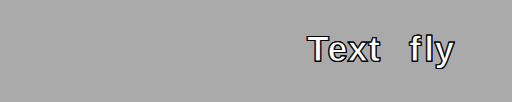
t = 0.00 s
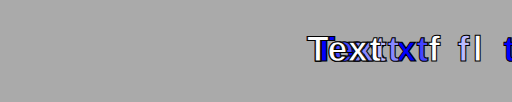
t = 0.73 s
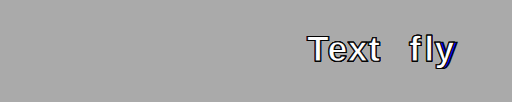
t = 1.48 s
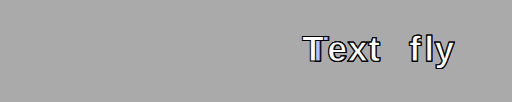
t = 2.13 s
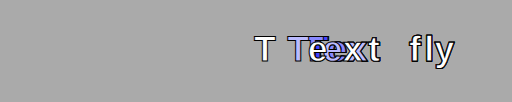
t = 2.33 s
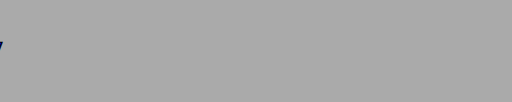
t = 3.60 s

The animated SVG that drew these frames (rendered in a browser with its animation timeline set to each time). Animation: 105 SMIL elements (animate=105); one cycle of 3.60 s.

﻿<?xml version="1.0" standalone="no"?>
<!DOCTYPE svg PUBLIC "-//W3C//DTD SVG 1.1//EN" 
  "http://www.w3.org/Graphics/SVG/1.1/DTD/svg11.dtd">
<svg width="500" height="100"  viewBox="0 0 500 100"
xmlns="http://www.w3.org/2000/svg"
xmlns:xlink="http://www.w3.org/1999/xlink"
xmlns:svg="http://www.w3.org/2000/svg"
version="1.1">

<style type="text/css">
text.t5 {font-family:Liberation Sans,Arial,sans-serif;font-size:35px;stroke:#000;stroke-width:1;font-weight:bold;fill:#00f}
text.t4 {font-family:Liberation Sans,Arial,sans-serif;font-size:35px;stroke:#000;stroke-width:1;font-weight:bold;fill:#44f}
text.t3 {font-family:Liberation Sans,Arial,sans-serif;font-size:35px;stroke:#000;stroke-width:1;font-weight:bold;fill:#88f}
text.t2 {font-family:Liberation Sans,Arial,sans-serif;font-size:35px;stroke:#000;stroke-width:1;font-weight:bold;fill:#bbf}
text.t1 {font-family:Liberation Sans,Arial,sans-serif;font-size:35px;stroke:#000;stroke-width:1;font-weight:bold;fill:#fff}
</style>

<rect x="-20" y="-20" width="1000" height="1000" fill="#aaa"/>

<g transform="translate(0,60)">
<text class="t5" x="300">T
<animate attributeName="x" attributeType="XML"
begin="0.01s" dur="0.5s" fill="freeze" from="550" to="550"/>
<animate attributeName="x" attributeType="XML"
begin="0.4s" dur="0.5s" fill="freeze"
values="550; 300" keyTimes="0; 1" calcMode="spline" keySplines="0 .75 .25 1"/>
<animate attributeName="x" attributeType="XML"
begin="2.4s" dur="0.5s" fill="freeze"
values="300; -130" keyTimes="0; 1" calcMode="spline" keySplines=".75 0 1 .25"/>
</text>

<text class="t4" x="300">T
<animate attributeName="x" attributeType="XML"
begin="0.01s" dur="0s" fill="freeze" from="550" to="550"/>
<animate attributeName="x" attributeType="XML"
begin="0.3s" dur="0.5s" fill="freeze"
values="550; 300" keyTimes="0; 1" calcMode="spline" keySplines="0 .75 .25 1"/>
<animate attributeName="x" attributeType="XML"
begin="2.3s" dur="0.5s" fill="freeze"
values="300; -130" keyTimes="0; 1" calcMode="spline" keySplines=".75 0 1 .25"/>
</text>

<text class="t3" x="300">T
<animate attributeName="x" attributeType="XML"
begin="0.01s" dur="0s" fill="freeze" from="550" to="550"/>
<animate attributeName="x" attributeType="XML"
begin="0.2s" dur="0.5s" fill="freeze"
values="550; 300" keyTimes="0; 1" calcMode="spline" keySplines="0 .75 .25 1"/>
<animate attributeName="x" attributeType="XML"
begin="2.2s" dur="0.5s" fill="freeze"
values="300; -130" keyTimes="0; 1" calcMode="spline" keySplines=".75 0 1 .25"/>
</text>

<text class="t2" x="300">T
<animate attributeName="x" attributeType="XML"
begin="0.01s" dur="0s" fill="freeze" from="550" to="550"/>
<animate attributeName="x" attributeType="XML"
begin="0.1s" dur="0.5s" fill="freeze"
values="550; 300" keyTimes="0; 1" calcMode="spline" keySplines="0 .75 .25 1"/>
<animate attributeName="x" attributeType="XML"
begin="2.1s" dur="0.5s" fill="freeze"
values="300; -130" keyTimes="0; 1" calcMode="spline" keySplines=".75 0 1 .25"/>
</text>

<text class="t1" x="300">T
<animate attributeName="x" attributeType="XML"
begin="0.01s" dur="0s" fill="freeze" from="550" to="550"/>
<animate attributeName="x" attributeType="XML"
begin="0.01s" dur="0.5s" fill="freeze"
values="550; 300" keyTimes="0; 1" calcMode="spline" keySplines="0 .75 .25 1"/>
<animate attributeName="x" attributeType="XML"
begin="2s" dur="0.5s" fill="freeze"
values="300; -130" keyTimes="0; 1" calcMode="spline" keySplines=".75 0 1 .25"/>
</text>



<text class="t5" x="320">e
<animate attributeName="x" attributeType="XML"
begin="0.01s" dur="0.5s" fill="freeze" from="550" to="550"/>
<animate attributeName="x" attributeType="XML"
begin="0.5s" dur="0.5s" fill="freeze"
values="570; 320" keyTimes="0; 1" calcMode="spline" keySplines="0 .75 .25 1"/>
<animate attributeName="x" attributeType="XML"
begin="2.5s" dur="0.5s" fill="freeze"
values="320; -110" keyTimes="0; 1" calcMode="spline" keySplines=".75 0 1 .25"/>
</text>

<text class="t4" x="320">e
<animate attributeName="x" attributeType="XML"
begin="0.01s" dur="0.5s" fill="freeze" from="550" to="550"/>
<animate attributeName="x" attributeType="XML"
begin="0.4s" dur="0.5s" fill="freeze"
values="570; 320" keyTimes="0; 1" calcMode="spline" keySplines="0 .75 .25 1"/>
<animate attributeName="x" attributeType="XML"
begin="2.4s" dur="0.5s" fill="freeze"
values="320; -110" keyTimes="0; 1" calcMode="spline" keySplines=".75 0 1 .25"/>
</text>

<text class="t3" x="320">e
<animate attributeName="x" attributeType="XML"
begin="0.01s" dur="0.5s" fill="freeze" from="550" to="550"/>
<animate attributeName="x" attributeType="XML"
begin="0.3s" dur="0.5s" fill="freeze"
values="570; 320" keyTimes="0; 1" calcMode="spline" keySplines="0 .75 .25 1"/>
<animate attributeName="x" attributeType="XML"
begin="2.3s" dur="0.5s" fill="freeze"
values="320; -110" keyTimes="0; 1" calcMode="spline" keySplines=".75 0 1 .25"/>
</text>

<text class="t2" x="320">e
<animate attributeName="x" attributeType="XML"
begin="0.01s" dur="0.5s" fill="freeze" from="550" to="550"/>
<animate attributeName="x" attributeType="XML"
begin="0.2s" dur="0.5s" fill="freeze"
values="570; 320" keyTimes="0; 1" calcMode="spline" keySplines="0 .75 .25 1"/>
<animate attributeName="x" attributeType="XML"
begin="2.2s" dur="0.5s" fill="freeze"
values="320; -110" keyTimes="0; 1" calcMode="spline" keySplines=".75 0 1 .25"/>
</text>

<text class="t1" x="320">e
<animate attributeName="x" attributeType="XML"
begin="0.01s" dur="0.5s" fill="freeze" from="550" to="550"/>
<animate attributeName="x" attributeType="XML"
begin="0.1s" dur="0.5s" fill="freeze"
values="570; 320" keyTimes="0; 1" calcMode="spline" keySplines="0 .75 .25 1"/>
<animate attributeName="x" attributeType="XML"
begin="2.1s" dur="0.5s" fill="freeze"
values="320; -110" keyTimes="0; 1" calcMode="spline" keySplines=".75 0 1 .25"/>
</text>



<text class="t5" x="340">x
<animate attributeName="x" attributeType="XML"
begin="0.01s" dur="0.5s" fill="freeze" from="550" to="550"/>
<animate attributeName="x" attributeType="XML"
begin="0.6s" dur="0.5s" fill="freeze"
values="590; 340" keyTimes="0; 1" calcMode="spline" keySplines="0 .75 .25 1"/>
<animate attributeName="x" attributeType="XML"
begin="2.6s" dur="0.5s" fill="freeze"
values="340; -90" keyTimes="0; 1" calcMode="spline" keySplines=".75 0 1 .25"/>
</text>

<text class="t4" x="340">x
<animate attributeName="x" attributeType="XML"
begin="0.01s" dur="0.5s" fill="freeze" from="550" to="550"/>
<animate attributeName="x" attributeType="XML"
begin="0.5s" dur="0.5s" fill="freeze"
values="590; 340" keyTimes="0; 1" calcMode="spline" keySplines="0 .75 .25 1"/>
<animate attributeName="x" attributeType="XML"
begin="2.5s" dur="0.5s" fill="freeze"
values="340; -90" keyTimes="0; 1" calcMode="spline" keySplines=".75 0 1 .25"/>
</text>

<text class="t3" x="340">x
<animate attributeName="x" attributeType="XML"
begin="0.01s" dur="0.5s" fill="freeze" from="550" to="550"/>
<animate attributeName="x" attributeType="XML"
begin="0.4s" dur="0.5s" fill="freeze"
values="590; 340" keyTimes="0; 1" calcMode="spline" keySplines="0 .75 .25 1"/>
<animate attributeName="x" attributeType="XML"
begin="2.4s" dur="0.5s" fill="freeze"
values="340; -90" keyTimes="0; 1" calcMode="spline" keySplines=".75 0 1 .25"/>
</text>

<text class="t2" x="340">x
<animate attributeName="x" attributeType="XML"
begin="0.01s" dur="0.5s" fill="freeze" from="550" to="550"/>
<animate attributeName="x" attributeType="XML"
begin="0.3s" dur="0.5s" fill="freeze"
values="590; 340" keyTimes="0; 1" calcMode="spline" keySplines="0 .75 .25 1"/>
<animate attributeName="x" attributeType="XML"
begin="2.3s" dur="0.5s" fill="freeze"
values="340; -90" keyTimes="0; 1" calcMode="spline" keySplines=".75 0 1 .25"/>
</text>

<text class="t1" x="340">x
<animate attributeName="x" attributeType="XML"
begin="0.01s" dur="0.5s" fill="freeze" from="550" to="550"/>
<animate attributeName="x" attributeType="XML"
begin="0.2s" dur="0.5s" fill="freeze"
values="590; 340" keyTimes="0; 1" calcMode="spline" keySplines="0 .75 .25 1"/>
<animate attributeName="x" attributeType="XML"
begin="2.2s" dur="0.5s" fill="freeze"
values="340; -90" keyTimes="0; 1" calcMode="spline" keySplines=".75 0 1 .25"/>
</text>



<text class="t5" x="360">t
<animate attributeName="x" attributeType="XML"
begin="0.01s" dur="0.5s" fill="freeze" from="550" to="550"/>
<animate attributeName="x" attributeType="XML"
begin="0.7s" dur="0.5s" fill="freeze"
values="610; 360" keyTimes="0; 1" calcMode="spline" keySplines="0 .75 .25 1"/>
<animate attributeName="x" attributeType="XML"
begin="2.7s" dur="0.5s" fill="freeze"
values="360; -70" keyTimes="0; 1" calcMode="spline" keySplines=".75 0 1 .25"/>
</text>

<text class="t4" x="360">t
<animate attributeName="x" attributeType="XML"
begin="0.01s" dur="0.5s" fill="freeze" from="550" to="550"/>
<animate attributeName="x" attributeType="XML"
begin="0.6s" dur="0.5s" fill="freeze"
values="610; 360" keyTimes="0; 1" calcMode="spline" keySplines="0 .75 .25 1"/>
<animate attributeName="x" attributeType="XML"
begin="2.6s" dur="0.5s" fill="freeze"
values="360; -70" keyTimes="0; 1" calcMode="spline" keySplines=".75 0 1 .25"/>
</text>

<text class="t3" x="360">t
<animate attributeName="x" attributeType="XML"
begin="0.01s" dur="0.5s" fill="freeze" from="550" to="550"/>
<animate attributeName="x" attributeType="XML"
begin="0.5s" dur="0.5s" fill="freeze"
values="610; 360" keyTimes="0; 1" calcMode="spline" keySplines="0 .75 .25 1"/>
<animate attributeName="x" attributeType="XML"
begin="2.5s" dur="0.5s" fill="freeze"
values="360; -70" keyTimes="0; 1" calcMode="spline" keySplines=".75 0 1 .25"/>
</text>

<text class="t2" x="360">t
<animate attributeName="x" attributeType="XML"
begin="0.01s" dur="0.5s" fill="freeze" from="550" to="550"/>
<animate attributeName="x" attributeType="XML"
begin="0.4s" dur="0.5s" fill="freeze"
values="610; 360" keyTimes="0; 1" calcMode="spline" keySplines="0 .75 .25 1"/>
<animate attributeName="x" attributeType="XML"
begin="2.4s" dur="0.5s" fill="freeze"
values="360; -70" keyTimes="0; 1" calcMode="spline" keySplines=".75 0 1 .25"/>
</text>

<text class="t1" x="360">t
<animate attributeName="x" attributeType="XML"
begin="0.01s" dur="0.5s" fill="freeze" from="550" to="550"/>
<animate attributeName="x" attributeType="XML"
begin="0.3s" dur="0.5s" fill="freeze"
values="610; 360" keyTimes="0; 1" calcMode="spline" keySplines="0 .75 .25 1"/>
<animate attributeName="x" attributeType="XML"
begin="2.3s" dur="0.5s" fill="freeze"
values="360; -70" keyTimes="0; 1" calcMode="spline" keySplines=".75 0 1 .25"/>
</text>



<text class="t5" x="400">f
<animate attributeName="x" attributeType="XML"
begin="0.01s" dur="0.5s" fill="freeze" from="550" to="550"/>
<animate attributeName="x" attributeType="XML"
begin="0.9s" dur="0.5s" fill="freeze"
values="650; 400" keyTimes="0; 1" calcMode="spline" keySplines="0 .75 .25 1"/>
<animate attributeName="x" attributeType="XML"
begin="2.9s" dur="0.5s" fill="freeze"
values="400; -30" keyTimes="0; 1" calcMode="spline" keySplines=".75 0 1 .25"/>
</text>

<text class="t4" x="400">f
<animate attributeName="x" attributeType="XML"
begin="0.01s" dur="0.5s" fill="freeze" from="550" to="550"/>
<animate attributeName="x" attributeType="XML"
begin="0.8s" dur="0.5s" fill="freeze"
values="650; 400" keyTimes="0; 1" calcMode="spline" keySplines="0 .75 .25 1"/>
<animate attributeName="x" attributeType="XML"
begin="2.8s" dur="0.5s" fill="freeze"
values="400; -30" keyTimes="0; 1" calcMode="spline" keySplines=".75 0 1 .25"/>
</text>

<text class="t3" x="400">f
<animate attributeName="x" attributeType="XML"
begin="0.01s" dur="0.5s" fill="freeze" from="550" to="550"/>
<animate attributeName="x" attributeType="XML"
begin="0.7s" dur="0.5s" fill="freeze"
values="650; 400" keyTimes="0; 1" calcMode="spline" keySplines="0 .75 .25 1"/>
<animate attributeName="x" attributeType="XML"
begin="2.7s" dur="0.5s" fill="freeze"
values="400; -30" keyTimes="0; 1" calcMode="spline" keySplines=".75 0 1 .25"/>
</text>

<text class="t2" x="400">f
<animate attributeName="x" attributeType="XML"
begin="0.01s" dur="0.5s" fill="freeze" from="550" to="550"/>
<animate attributeName="x" attributeType="XML"
begin="0.6s" dur="0.5s" fill="freeze"
values="650; 400" keyTimes="0; 1" calcMode="spline" keySplines="0 .75 .25 1"/>
<animate attributeName="x" attributeType="XML"
begin="2.6s" dur="0.5s" fill="freeze"
values="400; -30" keyTimes="0; 1" calcMode="spline" keySplines=".75 0 1 .25"/>
</text>

<text class="t1" x="400">f
<animate attributeName="x" attributeType="XML"
begin="0.01s" dur="0.5s" fill="freeze" from="550" to="550"/>
<animate attributeName="x" attributeType="XML"
begin="0.5s" dur="0.5s" fill="freeze"
values="650; 400" keyTimes="0; 1" calcMode="spline" keySplines="0 .75 .25 1"/>
<animate attributeName="x" attributeType="XML"
begin="2.5s" dur="0.5s" fill="freeze"
values="400; -30" keyTimes="0; 1" calcMode="spline" keySplines=".75 0 1 .25"/>
</text>



<text class="t5" x="415">l
<animate attributeName="x" attributeType="XML"
begin="0.01s" dur="0.5s" fill="freeze" from="550" to="550"/>
<animate attributeName="x" attributeType="XML"
begin="1s" dur="0.5s" fill="freeze"
values="665; 415" keyTimes="0; 1" calcMode="spline" keySplines="0 .75 .25 1"/>
<animate attributeName="x" attributeType="XML"
begin="3s" dur="0.5s" fill="freeze"
values="415; -25" keyTimes="0; 1" calcMode="spline" keySplines=".75 0 1 .25"/>
</text>

<text class="t4" x="415">l
<animate attributeName="x" attributeType="XML"
begin="0.01s" dur="0.5s" fill="freeze" from="550" to="550"/>
<animate attributeName="x" attributeType="XML"
begin="0.9s" dur="0.5s" fill="freeze"
values="665; 415" keyTimes="0; 1" calcMode="spline" keySplines="0 .75 .25 1"/>
<animate attributeName="x" attributeType="XML"
begin="2.9s" dur="0.5s" fill="freeze"
values="415; -25" keyTimes="0; 1" calcMode="spline" keySplines=".75 0 1 .25"/>
</text>

<text class="t3" x="415">l
<animate attributeName="x" attributeType="XML"
begin="0.01s" dur="0.5s" fill="freeze" from="550" to="550"/>
<animate attributeName="x" attributeType="XML"
begin="0.8s" dur="0.5s" fill="freeze"
values="665; 415" keyTimes="0; 1" calcMode="spline" keySplines="0 .75 .25 1"/>
<animate attributeName="x" attributeType="XML"
begin="2.8s" dur="0.5s" fill="freeze"
values="415; -25" keyTimes="0; 1" calcMode="spline" keySplines=".75 0 1 .25"/>
</text>

<text class="t2" x="415">l
<animate attributeName="x" attributeType="XML"
begin="0.01s" dur="0.5s" fill="freeze" from="550" to="550"/>
<animate attributeName="x" attributeType="XML"
begin="0.7s" dur="0.5s" fill="freeze"
values="665; 415" keyTimes="0; 1" calcMode="spline" keySplines="0 .75 .25 1"/>
<animate attributeName="x" attributeType="XML"
begin="2.7s" dur="0.5s" fill="freeze"
values="415; -25" keyTimes="0; 1" calcMode="spline" keySplines=".75 0 1 .25"/>
</text>

<text class="t1" x="415">l
<animate attributeName="x" attributeType="XML"
begin="0.01s" dur="0.5s" fill="freeze" from="550" to="550"/>
<animate attributeName="x" attributeType="XML"
begin="0.6s" dur="0.5s" fill="freeze"
values="665; 415" keyTimes="0; 1" calcMode="spline" keySplines="0 .75 .25 1"/>
<animate attributeName="x" attributeType="XML"
begin="2.6s" dur="0.5s" fill="freeze"
values="415; -25" keyTimes="0; 1" calcMode="spline" keySplines=".75 0 1 .25"/>
</text>




<text class="t5" x="425">y
<animate attributeName="x" attributeType="XML"
begin="0.01s" dur="0.5s" fill="freeze" from="550" to="550"/>
<animate attributeName="x" attributeType="XML"
begin="1.1s" dur="0.5s" fill="freeze"
values="685; 425" keyTimes="0; 1" calcMode="spline" keySplines="0 .75 .25 1"/>
<animate attributeName="x" attributeType="XML"
begin="3.1s" dur="0.5s" fill="freeze"
values="425; -25" keyTimes="0; 1" calcMode="spline" keySplines=".75 0 1 .25"/>
</text>

<text class="t4" x="425">y
<animate attributeName="x" attributeType="XML"
begin="0.01s" dur="0.5s" fill="freeze" from="550" to="550"/>
<animate attributeName="x" attributeType="XML"
begin="1s" dur="0.5s" fill="freeze"
values="685; 425" keyTimes="0; 1" calcMode="spline" keySplines="0 .75 .25 1"/>
<animate attributeName="x" attributeType="XML"
begin="3s" dur="0.5s" fill="freeze"
values="425; -25" keyTimes="0; 1" calcMode="spline" keySplines=".75 0 1 .25"/>
</text>

<text class="t3" x="425">y
<animate attributeName="x" attributeType="XML"
begin="0.01s" dur="0.5s" fill="freeze" from="550" to="550"/>
<animate attributeName="x" attributeType="XML"
begin="0.9s" dur="0.5s" fill="freeze"
values="685; 425" keyTimes="0; 1" calcMode="spline" keySplines="0 .75 .25 1"/>
<animate attributeName="x" attributeType="XML"
begin="2.9s" dur="0.5s" fill="freeze"
values="425; -25" keyTimes="0; 1" calcMode="spline" keySplines=".75 0 1 .25"/>
</text>

<text class="t2" x="425">y
<animate attributeName="x" attributeType="XML"
begin="0.01s" dur="0.5s" fill="freeze" from="550" to="550"/>
<animate attributeName="x" attributeType="XML"
begin="0.8s" dur="0.5s" fill="freeze"
values="685; 425" keyTimes="0; 1" calcMode="spline" keySplines="0 .75 .25 1"/>
<animate attributeName="x" attributeType="XML"
begin="2.8s" dur="0.5s" fill="freeze"
values="425; -25" keyTimes="0; 1" calcMode="spline" keySplines=".75 0 1 .25"/>
</text>

<text class="t1" x="425">y
<animate attributeName="x" attributeType="XML"
begin="0.01s" dur="0.5s" fill="freeze" from="550" to="550"/>
<animate attributeName="x" attributeType="XML"
begin="0.7s" dur="0.5s" fill="freeze"
values="680; 425" keyTimes="0; 1" calcMode="spline" keySplines="0 .75 .25 1"/>
<animate attributeName="x" attributeType="XML"
begin="2.7s" dur="0.5s" fill="freeze"
values="425; -25" keyTimes="0; 1" calcMode="spline" keySplines=".75 0 1 .25"/>
</text>

</g>


</svg>
